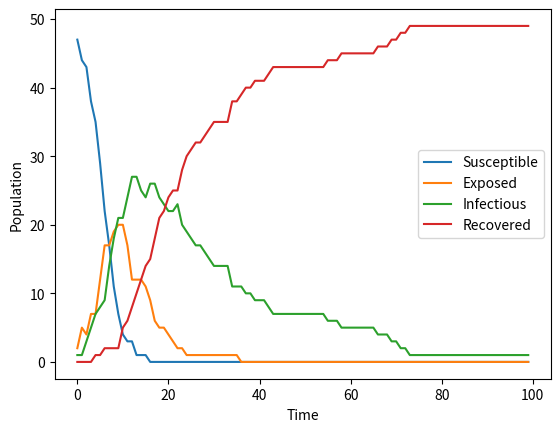

The script that saved this image:
''' It is an SEIR simulation based on BA Network'''

import networkx as nx
import matplotlib.pyplot as plt
import numpy as np
import random
# Network Model i.e., BA Network

N = 50 #Population size

population_size = N

m = 5 #Number of nodes will add

initial_infectious = 1

simulation_duration = 100

# Parameters
k_E = k_I = theta_E = theta_I = 3
beta = 0.15
recovery_time = 15

# Create the network
network = nx.barabasi_albert_graph(N, m)  

# Assign initial state to nodes
states = ['S'] * population_size

# Choose random nodes initial_infectious nodes as infectious
 
for i in random.sample(range(population_size), initial_infectious):
    states[i] = 'I'

# Simulation
susceptible_count = []
exposed_count = []
infectious_count = []
recovered_count = []

for t in range(simulation_duration):

    new_states = states.copy()

    for node in network.nodes:
        if states[node] == 'S':

            for neighbor in network.neighbors(node):
                if states[neighbor] == 'I':
                    transmission_probability = np.random.exponential(beta)
                    if random.random() < transmission_probability:
                        new_states[node] = 'E'
                        break 

        elif states[node] == 'E':
            exposed_time = np.random.gamma(k_E, theta_E)
            if exposed_time >= simulation_duration:  # If exposed time exceeds simulation duration, transition to infectious
                new_states[node] = 'I'
            elif random.random() < (1 / exposed_time):
                new_states[node] = 'I'
        elif states[node] == 'I':
            if random.random() < (1 / recovery_time):
                new_states[node] = 'R'
    
    states = new_states
    
    # Count individuals in each state
    susceptible_count.append(states.count('S'))
    exposed_count.append(states.count('E'))
    infectious_count.append(states.count('I'))
    recovered_count.append(states.count('R'))

# Visualization
plt.plot(susceptible_count, label='Susceptible')
plt.plot(exposed_count, label='Exposed')
plt.plot(infectious_count, label='Infectious')
plt.plot(recovered_count, label='Recovered')
plt.xlabel('Time')
plt.ylabel('Population')
plt.legend()
plt.show()
